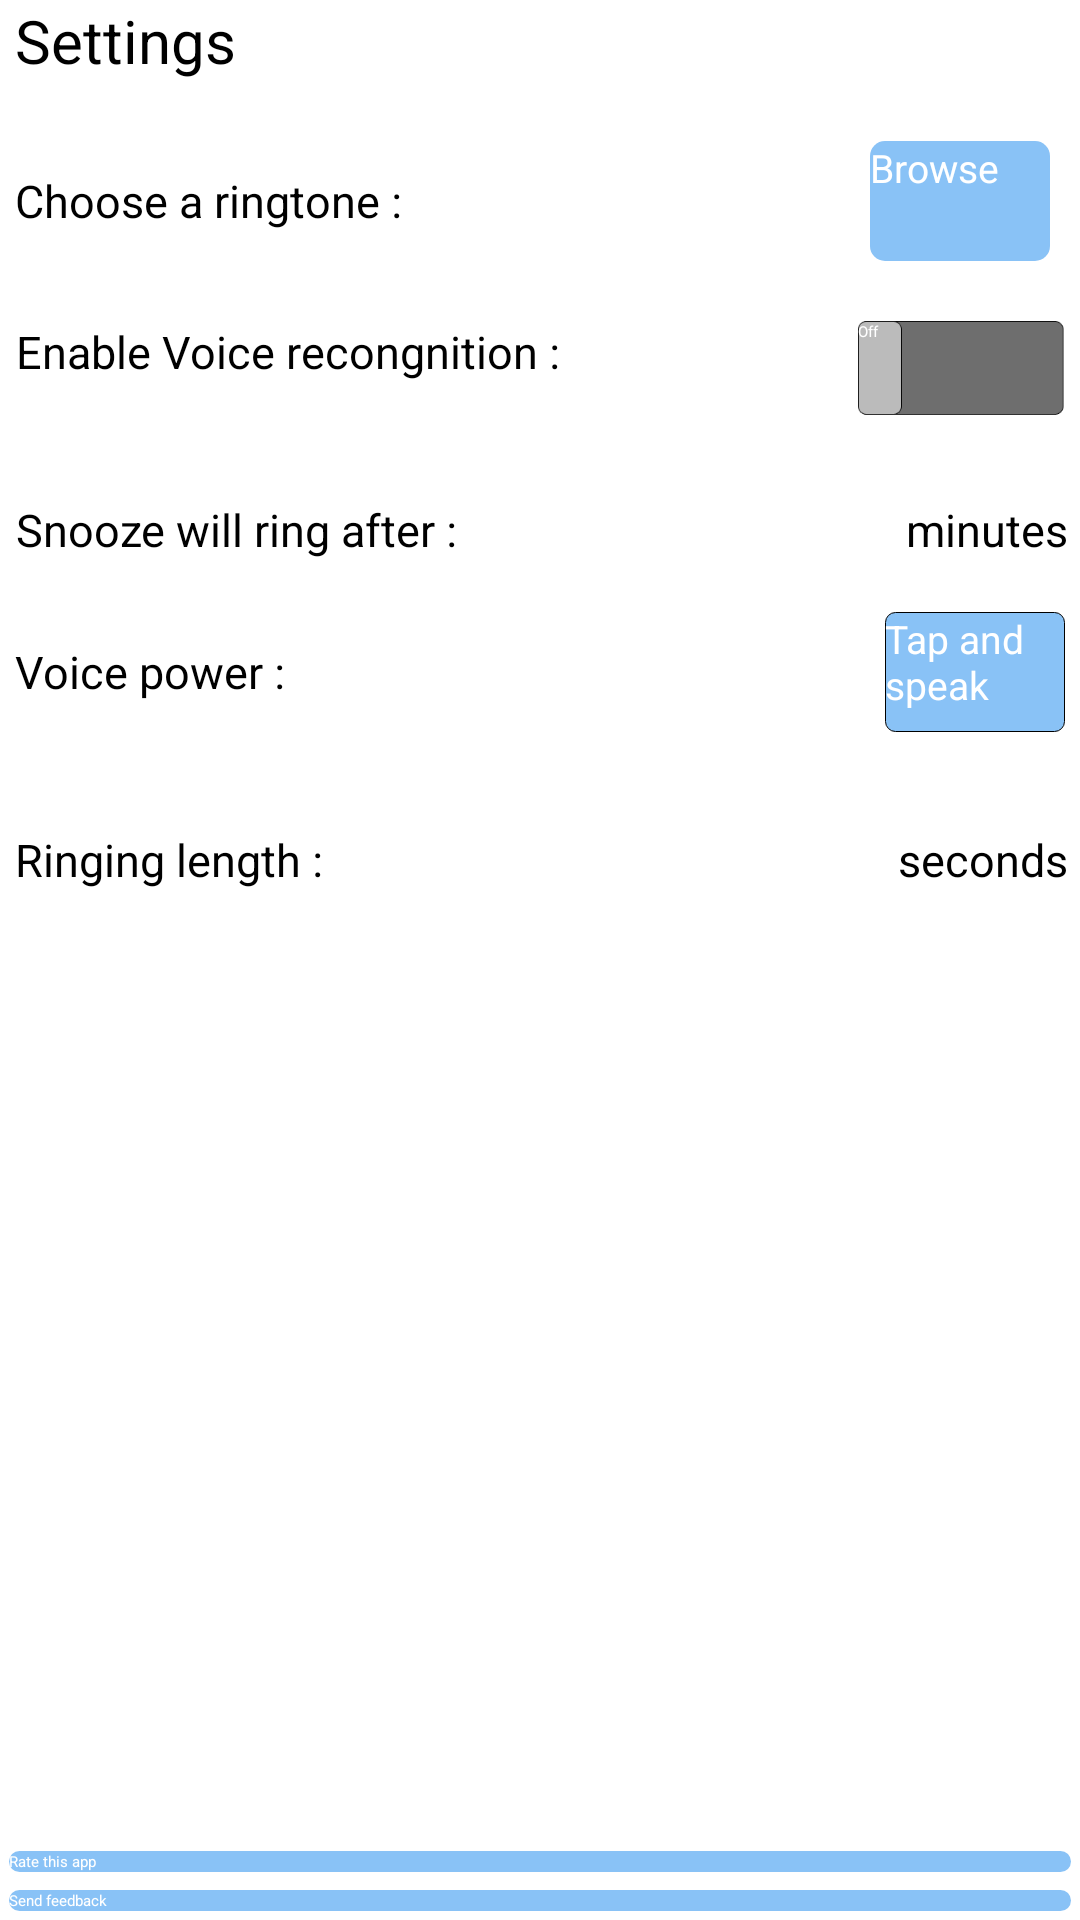

This screen was rendered from an Android layout file. Write that file and the resources it references.
<!-- AndroidManifest.xml: application theme MyTheme -->
<!-- res/layout/settings.xml -->
<?xml version="1.0" encoding="utf-8"?>
<RelativeLayout xmlns:android="http://schemas.android.com/apk/res/android"
    android:layout_width="fill_parent"
    android:layout_height="fill_parent"
    android:background="#FFFFFF" >

    <TextView
        android:id="@+id/txtmenu"
        android:layout_width="wrap_content"
        android:layout_height="wrap_content"
        android:layout_alignParentLeft="true"
        android:layout_marginLeft="5dip"
        android:text="@string/menu"
        android:textColor="#000000"
        android:textSize="20sp" />
    
    <LinearLayout
        android:id="@+id/pick_song_layout"
        android:layout_width="fill_parent"
        android:layout_height="wrap_content"
        android:layout_below="@id/txtmenu"
        android:layout_marginRight="5dp"
        android:layout_marginTop="15dp"
        android:orientation="horizontal" >

        <TextView
            android:id="@+id/choose_ringtone"
            android:layout_width="wrap_content"
            android:layout_height="wrap_content"
            android:layout_gravity="center"
            android:layout_marginLeft="5dip"
            android:layout_weight="3"
            android:text="@string/choose_ringtone"
            android:textColor="#000000"
            android:textSize="15sp" />

        <Button
            android:id="@+id/browseButton"
            android:layout_width="60dp"
            android:layout_height="40dp"
            android:layout_margin="5dp"
            android:background="@drawable/rounded_edges_in"
            android:text="@string/browse"
            android:textColor="#FFFFFF"
            android:textSize="13sp" />
    </LinearLayout>

    <RelativeLayout
        android:id="@+id/voicereconlayout"
        android:layout_width="wrap_content"
        android:layout_height="wrap_content"
        android:layout_below="@id/pick_song_layout"
        android:layout_marginRight="5dp"
        android:layout_marginTop="15dp"
        android:orientation="horizontal" >

        <TextView
            android:id="@+id/txttalk"
            android:layout_width="wrap_content"
            android:layout_height="wrap_content"
            android:layout_alignParentLeft="true"
            android:layout_marginLeft="5dip"
            android:gravity="center"
            android:text="@string/activate_voice"
            android:textColor="#000000"
            android:textSize="15sp" />

        <ToggleButton
            android:id="@+id/togglebuttonenablevoice"
            android:layout_width="69dp"
            android:layout_height="32dp"
            android:layout_alignParentRight="true"
            android:background="@drawable/toggle_me"
            android:textColor="#FFFFFF"
            android:textOff="Off"
            android:textOn="On" />
    </RelativeLayout>

    <RelativeLayout
        android:id="@+id/time_snooze_layout"
        android:layout_width="wrap_content"
        android:layout_height="wrap_content"
        android:layout_below="@id/voicereconlayout"
        android:layout_marginTop="15dp"
        android:orientation="horizontal" >

        <TextView
            android:id="@+id/time_snooze"
            android:layout_width="wrap_content"
            android:layout_height="45dp"
            android:layout_alignParentLeft="true"
            android:layout_marginLeft="5dip"
            android:gravity="center"
            android:text="@string/snoozeafter"
            android:textColor="#000000"
            android:textSize="15sp" />

        <TextView
            android:id="@+id/minute_text"
            android:layout_width="wrap_content"
            android:layout_height="45dp"
            android:layout_alignParentRight="true"
            android:layout_marginRight="4dp"
            android:gravity="center"
            android:text="@string/minutes"
            android:textColor="#000000"
            android:textSize="15sp" />

        <EditText
            android:id="@+id/pick_time_snooze"
            android:layout_width="wrap_content"
            android:layout_height="45dp"
            android:layout_marginRight="2dp"
            android:layout_toLeftOf="@id/minute_text"
            android:gravity="center"
            android:inputType="number" />
    </RelativeLayout>

    <LinearLayout
        android:id="@+id/intensity_layout"
        android:layout_width="fill_parent"
        android:layout_height="wrap_content"
        android:layout_below="@+id/time_snooze_layout"
        android:orientation="horizontal" >

        <TextView
            android:layout_width="wrap_content"
            android:layout_height="wrap_content"
            android:layout_gravity="center"
            android:layout_marginLeft="5dip"
            android:layout_weight="1"
            android:text="@string/sensibility_text"
            android:textColor="#000000"
            android:textSize="15sp" />

        <SeekBar
            android:id="@+id/seekBar1"
            android:layout_width="wrap_content"
            android:layout_height="wrap_content"
            android:layout_gravity="center"
            android:layout_margin="1dp"
            android:layout_weight="6" />

        <TextView
            android:id="@+id/real_intensity"
            android:layout_width="wrap_content"
            android:layout_height="wrap_content"
            android:layout_gravity="center"
            android:layout_weight="1"
            android:textColor="#000000"
            android:textSize="15sp" />

        <Button
            android:id="@+id/activateButton"
            android:layout_width="60dp"
            android:layout_height="40dp"
            android:layout_margin="5dp"
            android:background="@drawable/round_red"
            android:text="@string/tap"
            android:textColor="#FFFFFF"
            android:textSize="13sp" />
    </LinearLayout>
    
    <RelativeLayout
        android:id="@+id/seconds_music"
        android:layout_width="wrap_content"
        android:layout_height="wrap_content"
        android:layout_below="@id/intensity_layout"
        android:layout_marginTop="15dp"
        android:orientation="horizontal" >

        <TextView
            android:id="@+id/ring_for"
            android:layout_width="wrap_content"
            android:layout_height="45dp"
            android:layout_alignParentLeft="true"
            android:layout_marginLeft="5dip"
            android:gravity="center"
            android:text="@string/ringinglength"
            android:textColor="#000000"
            android:textSize="15sp" />

        <TextView
            android:id="@+id/seconds_text"
            android:layout_width="wrap_content"
            android:layout_height="45dp"
            android:layout_alignParentRight="true"
            android:layout_marginRight="4dp"
            android:gravity="center"
            android:text="@string/seconds"
            android:textColor="#000000"
            android:textSize="15sp" />

        <EditText
            android:id="@+id/pick_ring_for"
            android:layout_width="wrap_content"
            android:layout_height="45dp"
            android:layout_marginRight="2dp"
            android:layout_toLeftOf="@id/seconds_text"
            android:gravity="center"
            android:inputType="number" />
    </RelativeLayout>

    <LinearLayout
        android:layout_width="match_parent"
        android:layout_height="wrap_content"
        android:layout_alignParentBottom="true"
        android:orientation="vertical" >

        <Button
            android:id="@+id/buttonRate"
            android:layout_width="match_parent"
            android:layout_height="wrap_content"
            android:layout_margin="3dp"
            android:background="@drawable/rounded_edges_in"
            android:text="@string/rate"
            android:textColor="#FFFFFF" />

        <Button
            android:id="@+id/buttonContact"
            android:layout_width="match_parent"
            android:layout_height="wrap_content"
            android:layout_margin="3dp"
            android:background="@drawable/rounded_edges_in"
            android:text="@string/contact"
            android:textColor="#FFFFFF" />
    </LinearLayout>

</RelativeLayout>
<!-- resources referenced by this layout -->
<resources>
  <!-- drawable round_red (drawable) -->
  <?xml version="1.0" encoding="UTF-8"?>
  <shape xmlns:android="http://schemas.android.com/apk/res/android">
  	<solid android:color="#89C2F6"/>
  	<corners android:radius="10px"/>
  	<padding android:left="0dp" android:top="0dp" android:right="0dp" android:bottom="0dp" />
  	<stroke android:width="1px" android:color="#000000"/>
  </shape>
  <!-- drawable rounded_edges_in (drawable) -->
  <?xml version="1.0" encoding="UTF-8"?>
  <shape xmlns:android="http://schemas.android.com/apk/res/android">
  	<solid android:color="#89C2F6"/>
  	<corners android:radius="15px"/>
  	<padding android:left="0dp" android:top="0dp" android:right="0dp" android:bottom="0dp" /> 
  </shape>
  <!-- drawable toggle_me (drawable) -->
  <?xml version="1.0" encoding="utf-8"?>
  <selector xmlns:android="http://schemas.android.com/apk/res/android">
  
      <item android:drawable="@drawable/on_toggle" android:state_checked="true"/>
      
      <item android:drawable="@drawable/off_toggle" android:state_checked="false"/>
      
  
  </selector>
  <string name="activate_voice">Enable Voice recongnition :</string>
  <string name="browse">Browse</string>
  <string name="choose_ringtone">Choose a ringtone :</string>
  <string name="contact">Send feedback</string>
  <string name="menu">Settings</string>
  <string name="minutes">minutes</string>
  <string name="rate">Rate this app</string>
  <string name="ringinglength">Ringing length :</string>
  <string name="seconds">seconds</string>
  <string name="sensibility_text">Voice power :</string>
  <string name="snoozeafter">Snooze will ring after :</string>
  <string name="tap">Tap and speak</string>
  <style name="MyTheme" parent="@style/Theme.Sherlock.Light">
          <item name="android:actionBarStyle">@style/MyActionBar</item>
          <item name="android:actionMenuTextColor">#FFFFFF</item>
      </style>
  <!-- drawable on_toggle: png bitmap (drawable-mdpi, 4103 bytes) -->
  <!-- drawable off_toggle: png bitmap (drawable-xxhdpi, 4056 bytes) -->
  <style name="MyActionBar" parent="Widget.Sherlock.ActionBar">
          <item name="android:background">#89C2F6</item>
      </style>
</resources>
